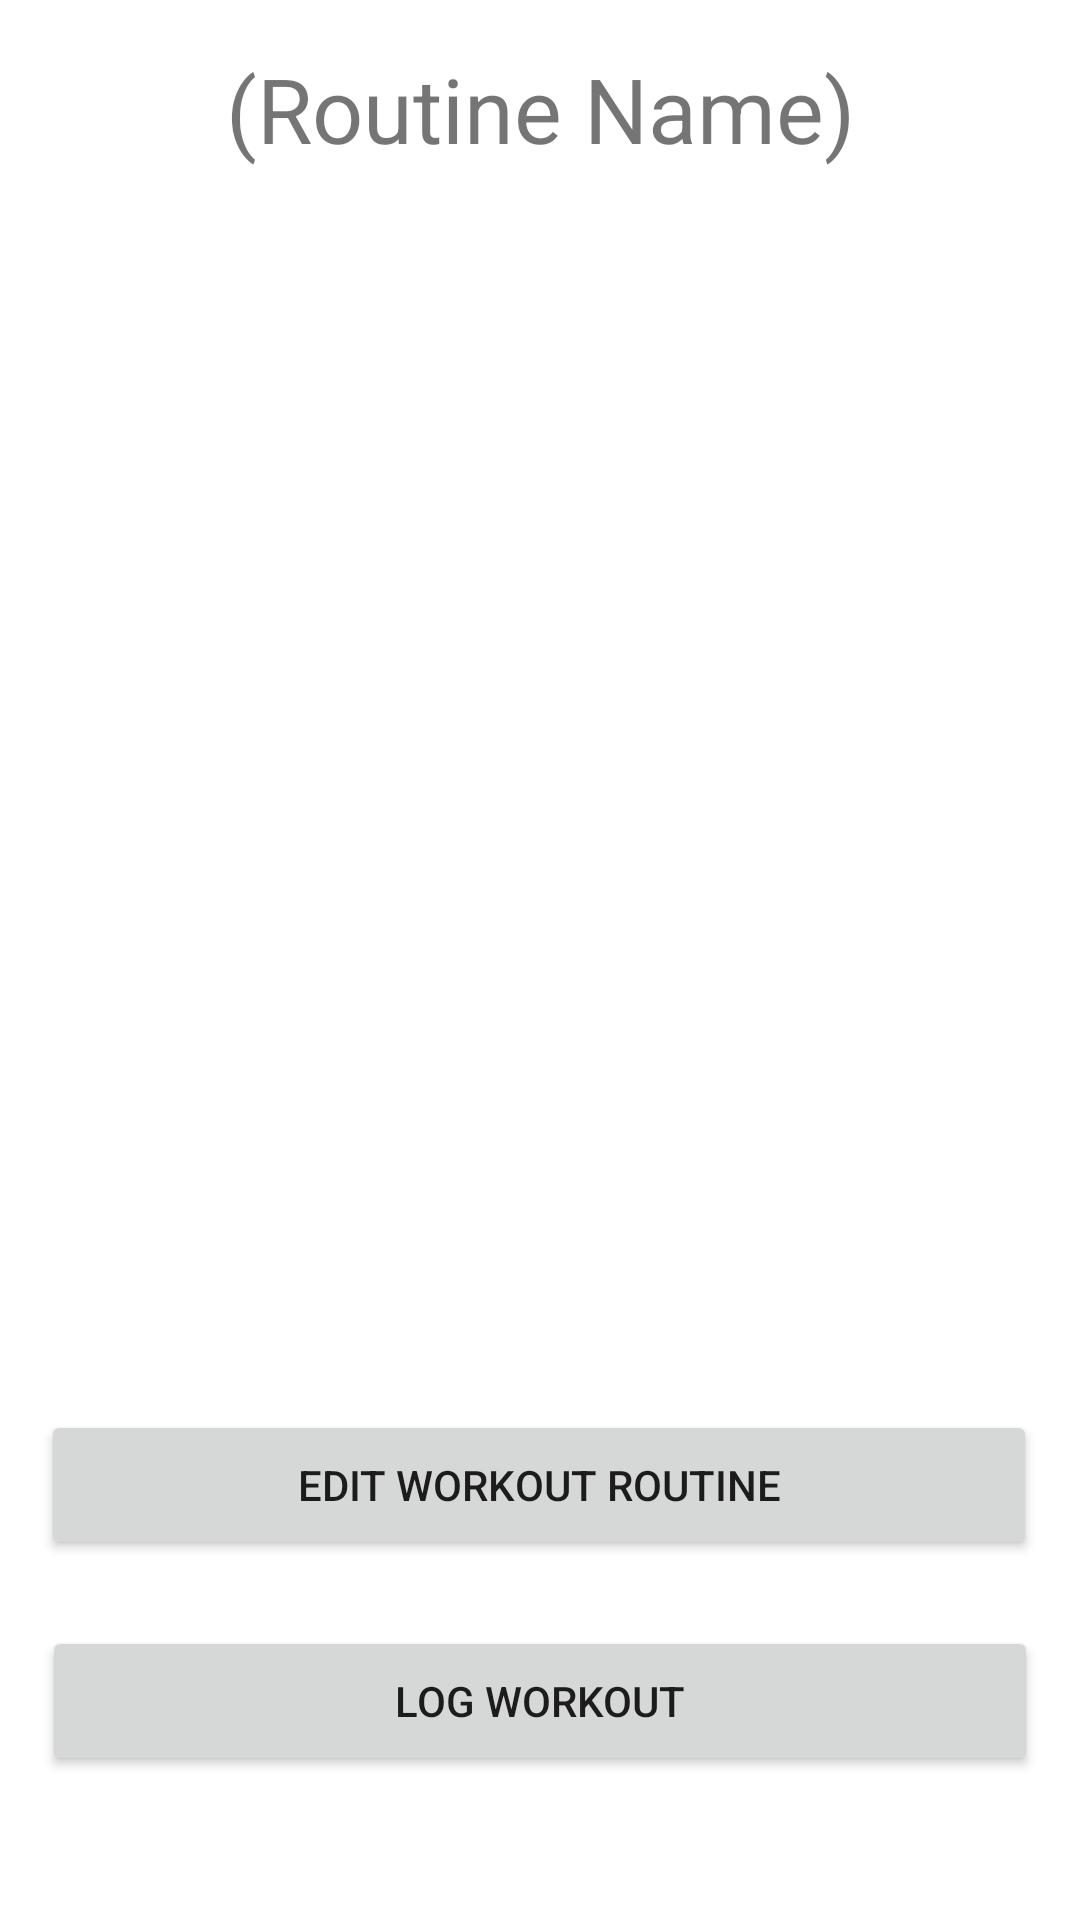

The Android layout XML behind this screen, and the referenced resources:
<!-- AndroidManifest.xml: application theme Theme.GYMology -->
<!-- res/layout/routine_details.xml -->
<?xml version="1.0" encoding="utf-8"?>
<androidx.constraintlayout.widget.ConstraintLayout
    xmlns:android="http://schemas.android.com/apk/res/android"
    xmlns:app="http://schemas.android.com/apk/res-auto"
    xmlns:tools="http://schemas.android.com/tools"
    android:layout_width="match_parent"
    android:layout_height="match_parent">

    <TextView
        android:id="@+id/routineName"
        android:layout_width="332dp"
        android:layout_height="50dp"
        android:layout_marginTop="16dp"
        android:text="(Routine Name)"
        android:textAlignment="center"
        android:textAllCaps="false"
        android:textSize="30sp"
        app:layout_constraintEnd_toEndOf="parent"
        app:layout_constraintStart_toStartOf="parent"
        app:layout_constraintTop_toTopOf="parent" />

    <Button
        android:id="@+id/logWorkout"
        android:layout_width="332dp"
        android:layout_height="50dp"
        android:layout_marginBottom="48dp"
        android:text="Log Workout"
        app:layout_constraintBottom_toBottomOf="parent"
        app:layout_constraintEnd_toEndOf="parent"
        app:layout_constraintStart_toStartOf="parent" />

    <Button
        android:id="@+id/editRoutine"
        android:layout_width="332dp"
        android:layout_height="50dp"
        android:layout_marginBottom="120dp"
        android:text="Edit Workout Routine"
        app:layout_constraintBottom_toBottomOf="parent"
        app:layout_constraintEnd_toEndOf="parent"
        app:layout_constraintHorizontal_bias="0.493"
        app:layout_constraintStart_toStartOf="parent" />

    <androidx.recyclerview.widget.RecyclerView
        android:id="@+id/routineExerciseList"
        android:layout_width="332dp"
        android:layout_height="464dp"
        android:layout_marginTop="16dp"
        app:layout_constraintEnd_toEndOf="parent"
        app:layout_constraintHorizontal_bias="0.506"
        app:layout_constraintStart_toStartOf="parent"
        app:layout_constraintTop_toBottomOf="@+id/routineName" />

</androidx.constraintlayout.widget.ConstraintLayout>
<!-- resources referenced by this layout -->
<resources>
  <style name="Theme.GYMology" parent="Theme.MaterialComponents.DayNight.DarkActionBar">
          
          <item name="colorPrimary">@color/oxfordBlue</item>
          <item name="colorPrimaryVariant">@color/prussianBlue</item>
          <item name="colorOnPrimary">@color/white</item>
          
          <item name="colorSecondary">@color/oxfordBlue</item>
          <item name="colorSecondaryVariant">@color/prussianBlue</item>
          <item name="colorOnSecondary">@color/white</item>
          
          <item name="android:statusBarColor" tools:targetApi="l">?attr/colorPrimaryVariant</item>
          
          <item name="colorAccent">@color/grayWeb</item>
      </style>
  <color name="oxfordBlue">#001d3d</color>
  <color name="prussianBlue">#003566</color>
  <color name="white">#FFFFFFFF</color>
  <color name="grayWeb">#7c7c7c</color>
</resources>
